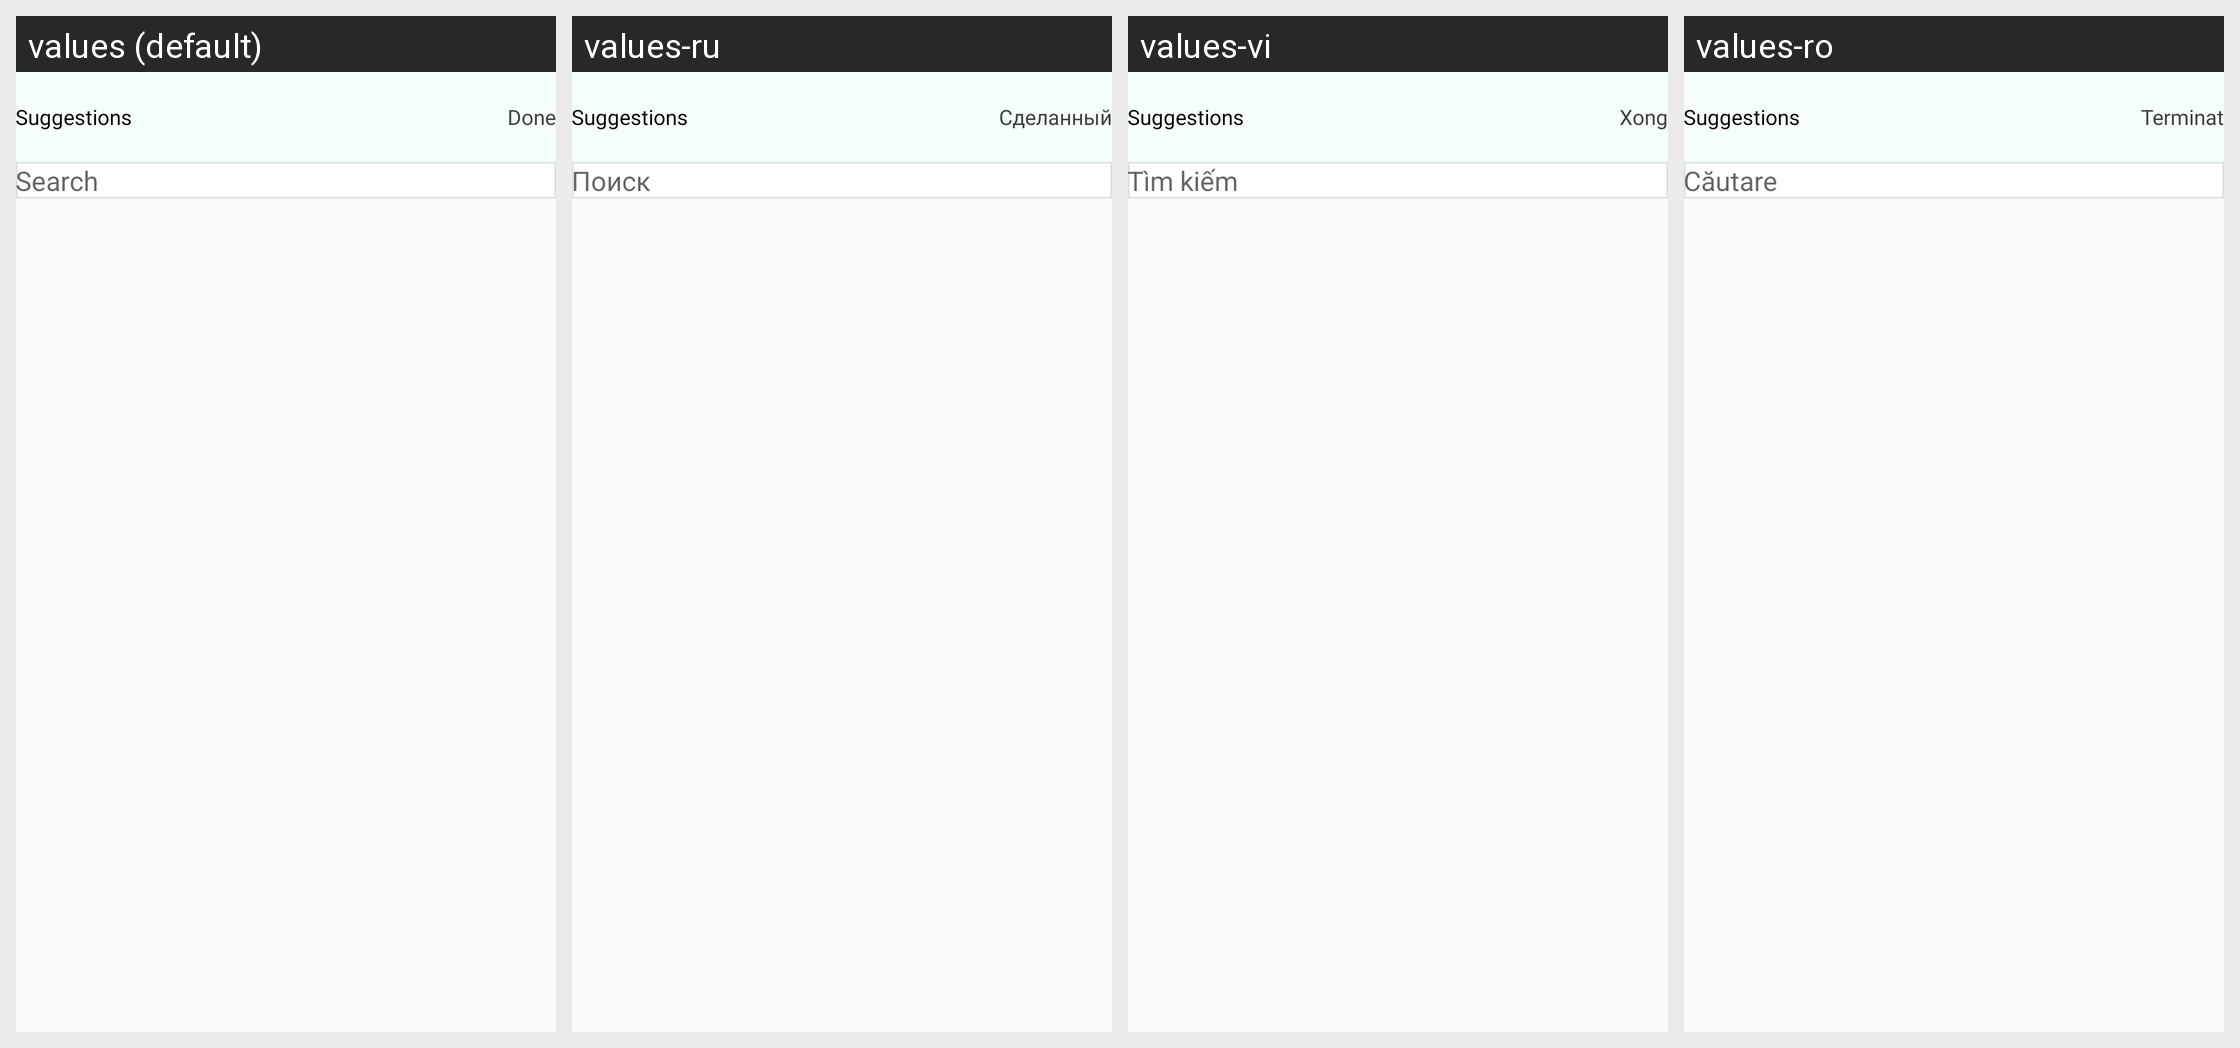

Strings drawn on this Android screen and how each of the app's shown locales translates them:
Android screen res/layout/activity_suggestion_list.xml rendered under 4 locales, left to right: values (default), values-ru, values-vi, values-ro. Device: Nexus 5 (rendered at 1080×1920; each locale shown at half size, 540×960, under a caption strip naming it); theme Theme.CallisDairy.
Other locales in the repository, not shown: values-bn, values-de, values-enm, values-es, values-fr, values-hi, values-in, values-it, values-kn, values-nl, values-phi, values-pl, values-pt, values-ta, values-tr, values-zh.
Strings drawn on this screen, with the default value and each locale's value (text and hints the layout hard-codes, and strings that could not be matched under every locale, appear in the picture but are not listed):

done
  values: Done
  values-ru: Сделанный
  values-vi: Xong
  values-ro: Terminat

search
  values: Search
  values-ru: Поиск
  values-vi: Tìm kiếm
  values-ro: Căutare
